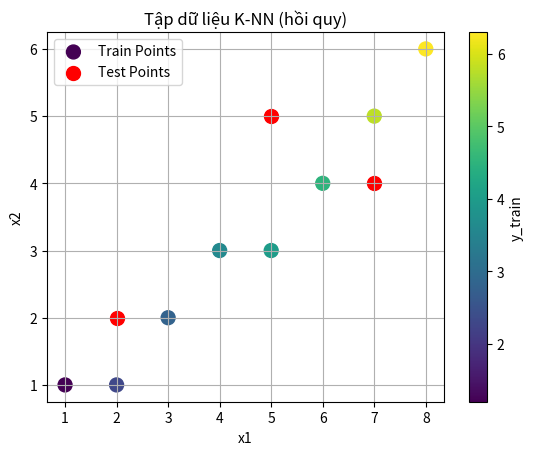

Reproduce this figure in Python.
import numpy as np
import matplotlib.pyplot as plt

def minkowski_distance(x1, x2, p): 
    """
    Hàm tính khoảng cách Minkowski giữa hai điểm.
    p=1: khoảng cách Manhattan, p=2: khoảng cách Euclid.
    """
    return np.sum(np.abs(np.array(x1) - np.array(x2)) ** p) ** (1 / p)

class KNN:
    def __init__(self, k=5, p=2):
        """
        k: số lượng hàng xóm gần nhất.
        p: bậc của khoảng cách Minkowski (p=2 là Euclid).
        """
        self.k = k
        self.p = p
        self.X_train = None
        self.y_train = None

    def fit(self, X, y):
        """
        Lưu trữ tập dữ liệu huấn luyện.
        """
        self.X_train = X
        self.y_train = y

    def predict(self, X_test):
        """
        Dự đoán giá trị đầu ra cho tập dữ liệu kiểm tra.
        """
        predictions = []
        for new_point in X_test:
            distances = []
            for i in range(len(self.X_train)):
                # Tính khoảng cách từ điểm kiểm tra đến các điểm huấn luyện
                distance = minkowski_distance(new_point, self.X_train[i], self.p)
                distances.append((distance, self.y_train[i]))
            
            # Lấy k điểm gần nhất
            k_nearest_neighbors = sorted(distances, key=lambda x: x[0])[:self.k]
            
            # Tính giá trị trung bình của các nhãn (y) của k điểm gần nhất
            k_nearest_values = [neighbor[1] for neighbor in k_nearest_neighbors]
            prediction = np.mean(k_nearest_values)
            predictions.append(prediction)
        
        return np.array(predictions)

# Tạo dữ liệu huấn luyện
X_train = np.array([
    [1, 1],
    [2, 1],
    [3, 2],
    [4, 3],
    [5, 3],
    [6, 4],
    [7, 5],
    [8, 6]
])

y_train = np.array([1.2, 2.3, 2.8, 3.6, 4.0, 4.5, 5.8, 6.3])

# Dữ liệu kiểm tra
X_test = np.array([
    [2, 2],
    [5, 5],
    [7, 4]
])

# Số hàng xóm
model = KNN(k=4, p=2)  # Sử dụng khoảng cách Euclid
model.fit(X_train, y_train)
predictions = model.predict(X_test)
print("Dự đoán:", predictions)



# Vẽ tập dữ liệu huấn luyện
plt.scatter(X_train[:, 0], X_train[:, 1], c=y_train, cmap="viridis", label="Train Points", s=100)
plt.colorbar(label="y_train")

# Vẽ các điểm kiểm tra
plt.scatter(X_test[:, 0], X_test[:, 1], color="red", label="Test Points", s=100)

plt.xlabel("x1")
plt.ylabel("x2")
plt.title("Tập dữ liệu K-NN (hồi quy)")
plt.legend()
plt.grid()
plt.show()

